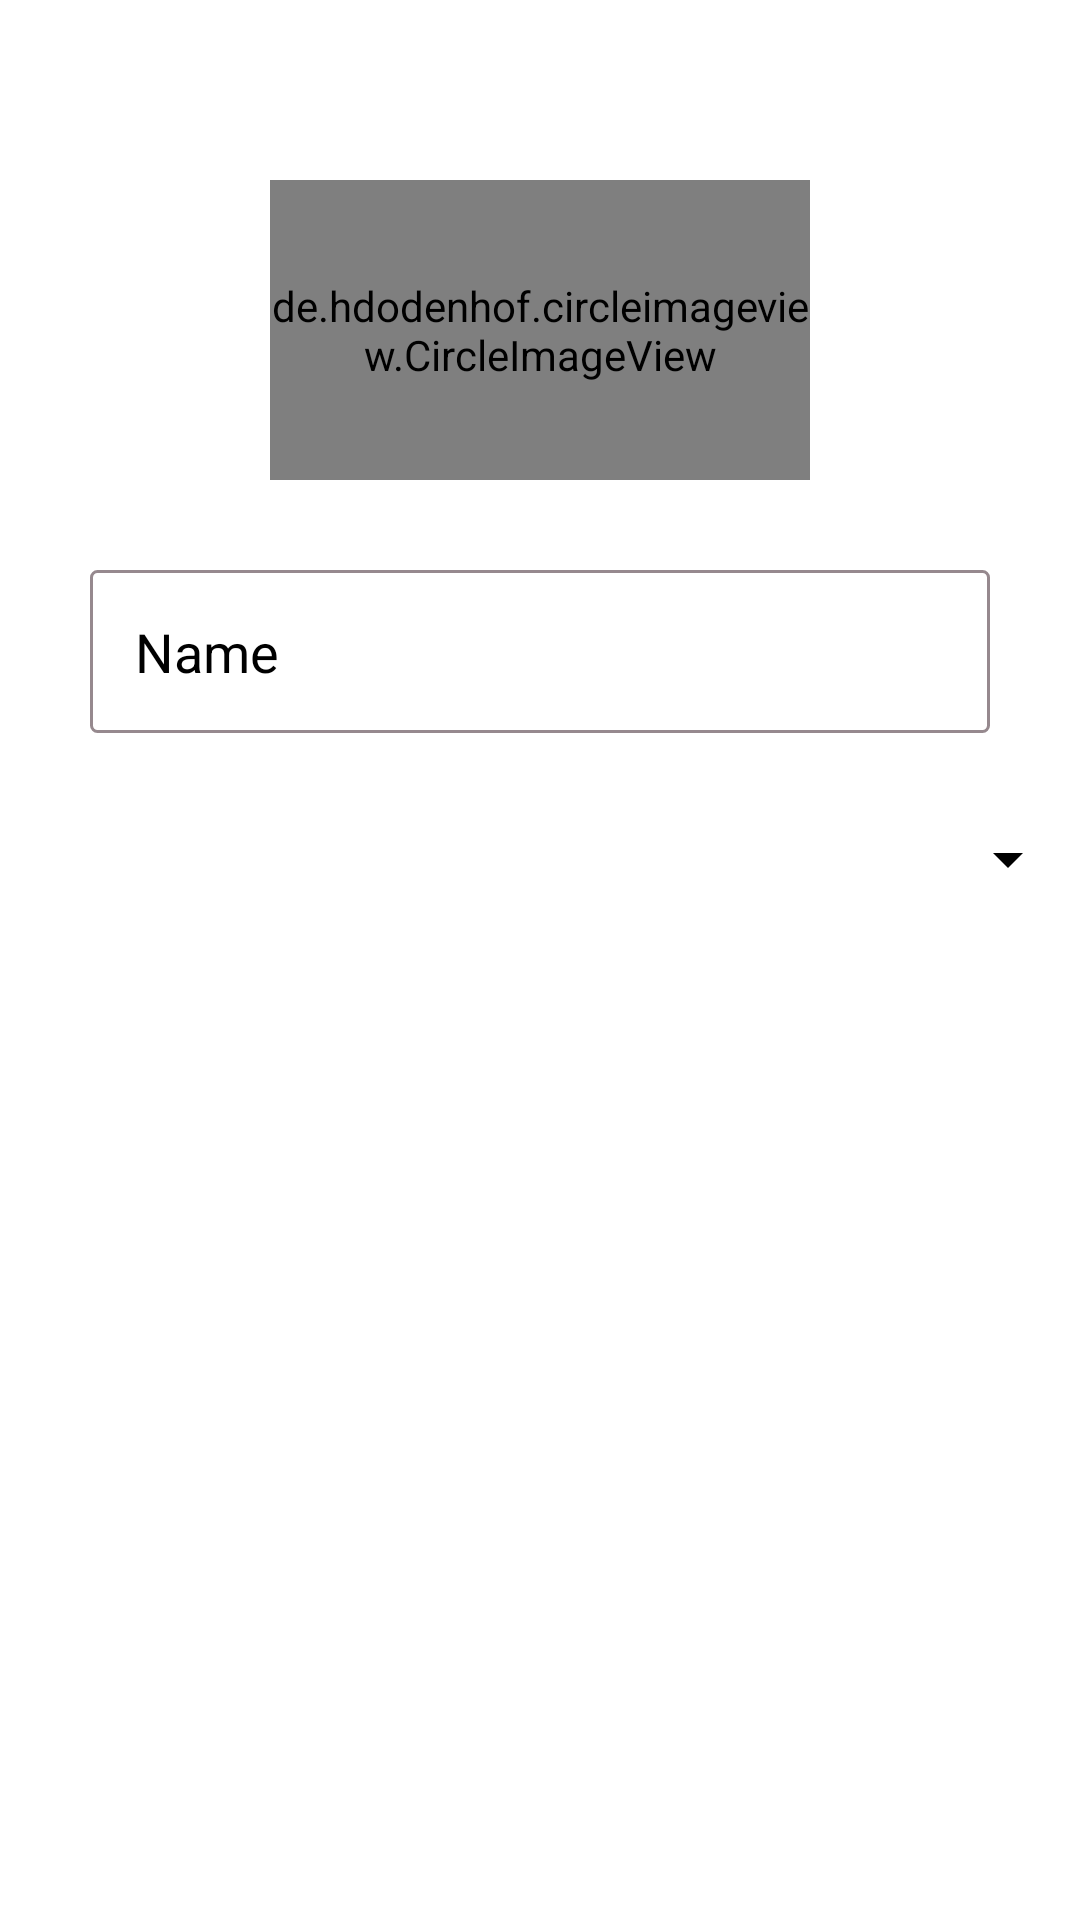

Android layout source for this screen:
<!-- AndroidManifest.xml: application theme Theme.Form_workshop -->
<!-- res/layout/activity_protfolio.xml -->
<?xml version="1.0" encoding="utf-8"?>
<RelativeLayout
    xmlns:android="http://schemas.android.com/apk/res/android"
    xmlns:app="http://schemas.android.com/apk/res-auto"
    xmlns:tools="http://schemas.android.com/tools"
    android:layout_width="match_parent"
    android:layout_height="match_parent"
    android:background="@color/white"
    tools:context=".protfolio">

    <RelativeLayout
        android:id="@+id/portfolio_img"
        android:layout_width="match_parent"
        android:layout_height="wrap_content"
        >
        <de.hdodenhof.circleimageview.CircleImageView
            android:layout_width="180dp"
            android:layout_height="100dp"
            android:layout_marginTop="60dp"
            android:src="@drawable/juli"
           android:layout_centerHorizontal="true"
            app:civ_border_width="2dp"
            app:civ_border_color="@color/pink"/>
    </RelativeLayout>

    <RelativeLayout
        android:id="@+id/data"
        android:layout_below="@+id/portfolio_img"
        android:layout_width="match_parent"
        android:layout_height="wrap_content"
        >
        <EditText
            android:id="@+id/text1"
            android:layout_width="match_parent"
            android:layout_height="wrap_content"
            android:textColor="@color/black"
            android:padding="15dp"
            android:textColorHint="@color/black"
            android:layout_margin="30dp"
            android:background="@drawable/custom"
            android:hint="Name"
            />


    </RelativeLayout>

    <RelativeLayout
        android:id="@+id/spinnner"
        android:layout_below="@+id/data"
        android:layout_width="match_parent"
        android:layout_height="wrap_content"
        >


         <Spinner
             android:id="@+id/spin"
             android:layout_width="match_parent"
             android:layout_height="wrap_content"
             android:backgroundTint="@color/black"

             />
    </RelativeLayout>


    <RelativeLayout
        android:id="@+id/List"
        android:layout_below="@+id/spinnner"
        android:layout_width="match_parent"
        android:layout_height="wrap_content"
        >

        <ListView
            android:id="@+id/ListView"
            android:layout_width="match_parent"
            android:layout_height="wrap_content"
            android:backgroundTint="@color/black"
            android:layout_marginTop="20dp"
            />
    </RelativeLayout>

</RelativeLayout>
<!-- resources referenced by this layout -->
<resources>
  <color name="black">#FF000000</color>
  <color name="pink">#FA116E</color>
  <color name="white">#FFFFFFFF</color>
  <!-- drawable custom (drawable) -->
  <?xml version="1.0" encoding="utf-8"?>
  <selector xmlns:android="http://schemas.android.com/apk/res/android">
  <item>
  <shape
      android:shape="rectangle"
      >
      <corners android:radius="2dp" />
      <stroke
          android:color="@color/Light_dark"
          android:width="1dp"
          />
  </shape>
  </item>
  </selector>
  <!-- drawable juli: jpeg bitmap (drawable, 4793 bytes) -->
  <style name="Theme.Form_workshop" parent="Theme.MaterialComponents.DayNight.NoActionBar">
          
          <item name="colorPrimary">@color/purple_500</item>
          <item name="colorPrimaryVariant">@color/purple_700</item>
          <item name="colorOnPrimary">@color/white</item>
          
          <item name="colorSecondary">@color/teal_200</item>
          <item name="colorSecondaryVariant">@color/teal_700</item>
          <item name="colorOnSecondary">@color/black</item>
          
          <item name="android:statusBarColor">?attr/colorPrimaryVariant</item>
          
      </style>
  <color name="Light_dark">#96898E</color>
  <color name="purple_500">#FF6200EE</color>
  <color name="purple_700">#FF3700B3</color>
  <color name="teal_200">#FF03DAC5</color>
  <color name="teal_700">#FF018786</color>
</resources>
